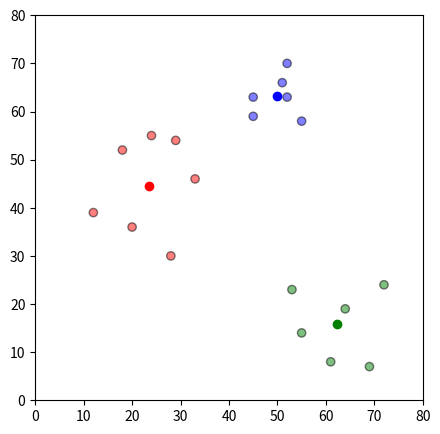

Reproduce this figure in Python.
import pandas as pd 
import numpy as np 
import matplotlib.pyplot as plt 
import copy

df = pd.DataFrame({
		'x': [12, 20, 28, 18, 29, 33, 24, 45, 45, 52, 51, 52, 55, 53, 55, 61, 64, 69, 72],
		'y': [39, 36, 30, 52, 54, 46, 55, 59, 63, 70, 66, 63, 58, 23, 14, 8, 19, 7, 24]
	})

np.random.seed(2)

k = 3

centroids = {
	i+1 : [np.random.randint(0, 80), np.random.randint(0, 80)]
	for i in range(k)

}


colmap = {1:'r', 2:'g', 3:'b'}

# fig = plt.figure(figsize=(5,5))
# plt.scatter(df['x'], df['y'], color='k')  # totalpoint fig and same color

# for i in centroids.keys():
# 	plt.scatter(*centroids[i], color=colmap[i]) # centroids points color to red/green/blue

# plt.xlim(0, 80)
# plt.ylim(0, 80)

# plt.show()



def assignment(df, centroids):
	for i in centroids.keys():
		df['distance_from_{}'.format(i)] = (
			np.sqrt(
				(df['x']-centroids[i][0]) ** 2 +
				(df['y']-centroids[i][1]) ** 2
			)

		)

	centroids_distance_cols = ['distance_from_{}'.format(i) for i in centroids.keys()]

	df['closest'] = df.loc[:, centroids_distance_cols].idxmin(axis=1)  #返回每行最小只的列名
	df['closest'] = df['closest'].map(lambda x: int(x.lstrip('distance_from_')))  #去掉列名的前缀， 只保留ID
	df['color'] = df['closest'].map(lambda x: colmap[x])  # 颜色

	return df

df = assignment(df, centroids)

# print(df.head())



# fig = plt.figure(figsize=(5,5))
# plt.scatter(df['x'], df['y'], color=df['color'], alpha=0.5, edgecolor='k')  # 通过颜色df['color']划分Cluster
# for i in centroids.keys():
# 	plt.scatter(*centroids[i], color=colmap[i])  # 标识Centroid Point
# plt.xlim(0, 80)
# plt.ylim(0, 80)

# plt.show()


old_centroids = copy.deepcopy(centroids)

def update(k):  #根据第一次算出的Cluster ,重新计算Cluster 的mean(x, y) 作为新的Centriods
	for i in centroids.keys():
		centroids[i][0] = np.mean(df[df['closest'] == i]['x'])
		centroids[i][1] = np.mean(df[df['closest'] == i]['y'])

	return k


centroids = update(centroids)

# fig = plt.figure(figsize=(5,5))
# ax = plt.axes()
# plt.scatter(df['x'], df['y'], color=df['color'], alpha=0.3, edgecolor='k')
# for i in centroids.keys():
# 	plt.scatter(*centroids[i], color=colmap[i])
# 	plt.scatter(*old_centroids[i], color='k', edgecolor=colmap[i])
# plt.xlim(0, 80)
# plt.ylim(0, 80)

# for i in old_centroids.keys():
# 	old_x = old_centroids[i][0]
# 	old_y = old_centroids[i][1]

# 	dx = (centroids[i][0]-old_centroids[i][0]) * 0.75
# 	dy = (centroids[i][1]-old_centroids[i][1]) * 0.75

# 	ax.arrow(old_x, old_y, dx, dy, head_width=2, head_length=3, fc=colmap[i], ec=colmap[i])

# plt.show()


# repeat Assignment Stage
df = assignment(df, centroids)

# fig = plt.figure(figsize=(5,5))
# plt.scatter(df['x'], df['y'], color=df['color'], alpha=0.5, edgecolor='k')  # 通过颜色df['color']划分Cluster
# for i in centroids.keys():
# 	plt.scatter(*centroids[i], color=colmap[i])  # 标识Centroid Point
# plt.xlim(0, 80)
# plt.ylim(0, 80)

# plt.show()


# Continue until all assigned categories don't change any color
while True:
	closest_centroids = df['closest'].copy(deep=True)
	centroids = update(centroids)
	df = assignment(df, centroids)
	if closest_centroids.equals(df['closest']):
		break


fig = plt.figure(figsize=(5,5))
plt.scatter(df['x'], df['y'], color=df['color'], alpha=0.5, edgecolor='k')

for i in centroids.keys():
	plt.scatter(*centroids[i], color=colmap[i])

plt.xlim(0, 80)
plt.ylim(0, 80)

plt.show()
	

	
	




	











